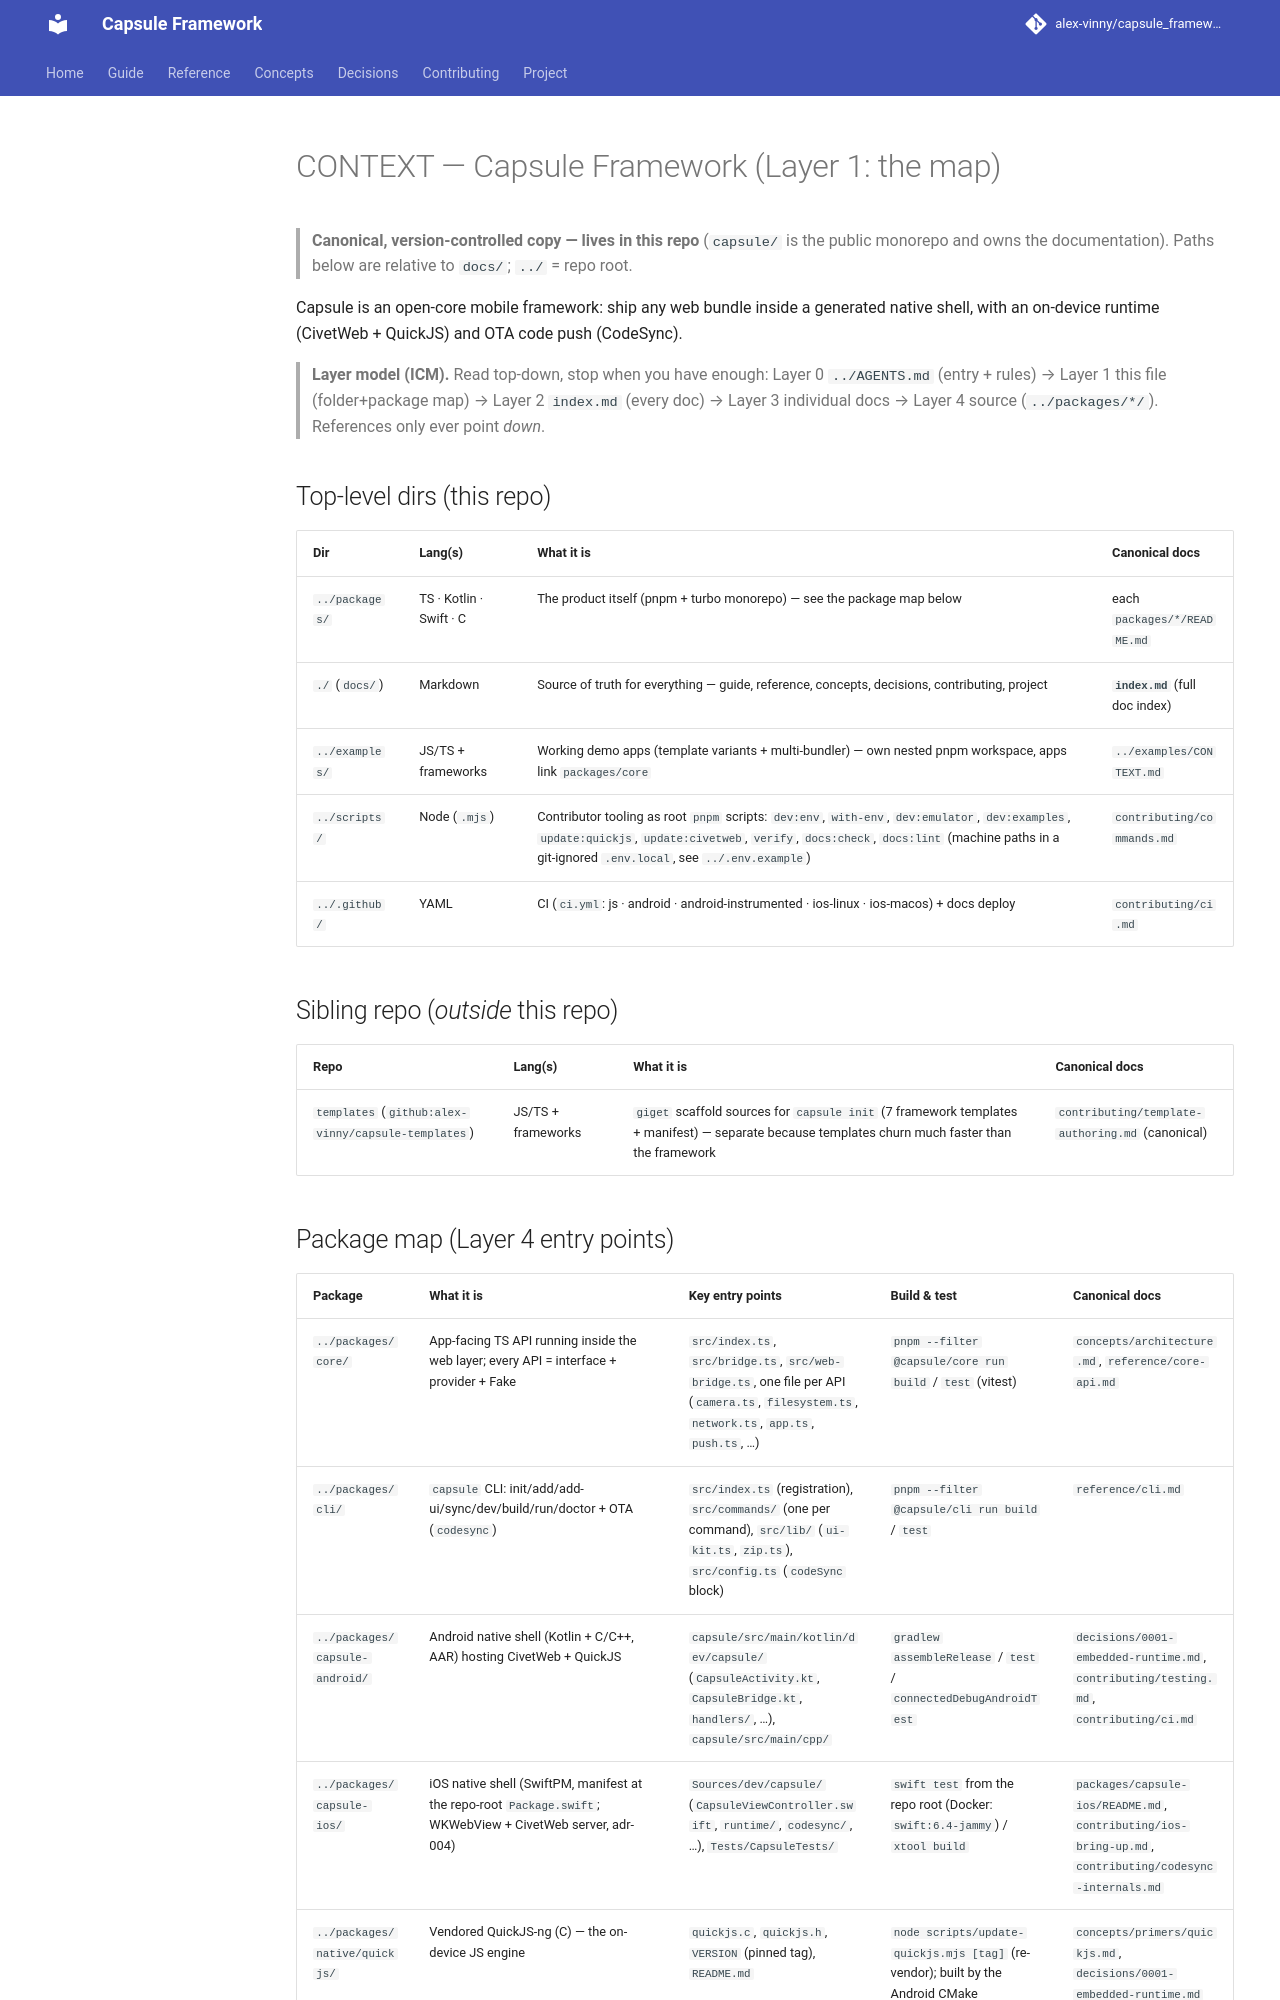

repository: alex-vinny/capsule_framework · page: CONTEXT/index.html · generator: mkdocs

---
title: "Context map"
audience: contributor
status: current
---
# CONTEXT — Capsule Framework (Layer 1: the map)

> **Canonical, version-controlled copy — lives in this repo** (`capsule/` is the public
> monorepo and owns the documentation). Paths below are relative to `docs/`; `../` = repo root.

Capsule is an open-core mobile framework: ship any web bundle inside a generated native
shell, with an on-device runtime (CivetWeb + QuickJS) and OTA code push (CodeSync).

> **Layer model (ICM).** Read top-down, stop when you have enough:
> Layer 0 `../AGENTS.md` (entry + rules) → Layer 1 this file (folder+package map) →
> Layer 2 `index.md` (every doc) → Layer 3 individual docs → Layer 4 source
> (`../packages/*/`). References only ever point *down*.

## Top-level dirs (this repo)

| Dir | Lang(s) | What it is | Canonical docs |
|-----|---------|------------|----------------|
| `../packages/` | TS · Kotlin · Swift · C | The product itself (pnpm + turbo monorepo) — see the package map below | each `packages/*/README.md` |
| `./` (`docs/`) | Markdown | Source of truth for everything — guide, reference, concepts, decisions, contributing, project | **`index.md`** (full doc index) |
| `../examples/` | JS/TS + frameworks | Working demo apps (template variants + multi-bundler) — own nested pnpm workspace, apps link `packages/core` | `../examples/CONTEXT.md` |
| `../scripts/` | Node (`.mjs`) | Contributor tooling as root `pnpm` scripts: `dev:env`, `with-env`, `dev:emulator`, `dev:examples`, `update:quickjs`, `update:civetweb`, `verify`, `docs:check`, `docs:lint` (machine paths in a git-ignored `.env.local`, see `../.env.example`) | `contributing/commands.md` |
| `../.github/` | YAML | CI (`ci.yml`: js · android · android-instrumented · ios-linux · ios-macos) + docs deploy | `contributing/ci.md` |

## Sibling repo (*outside* this repo)

| Repo | Lang(s) | What it is | Canonical docs |
|------|---------|------------|----------------|
| `templates` (`github:alex-vinny/capsule-templates`) | JS/TS + frameworks | `giget` scaffold sources for `capsule init` (7 framework templates + manifest) — separate because templates churn much faster than the framework | `contributing/template-authoring.md` (canonical) |
